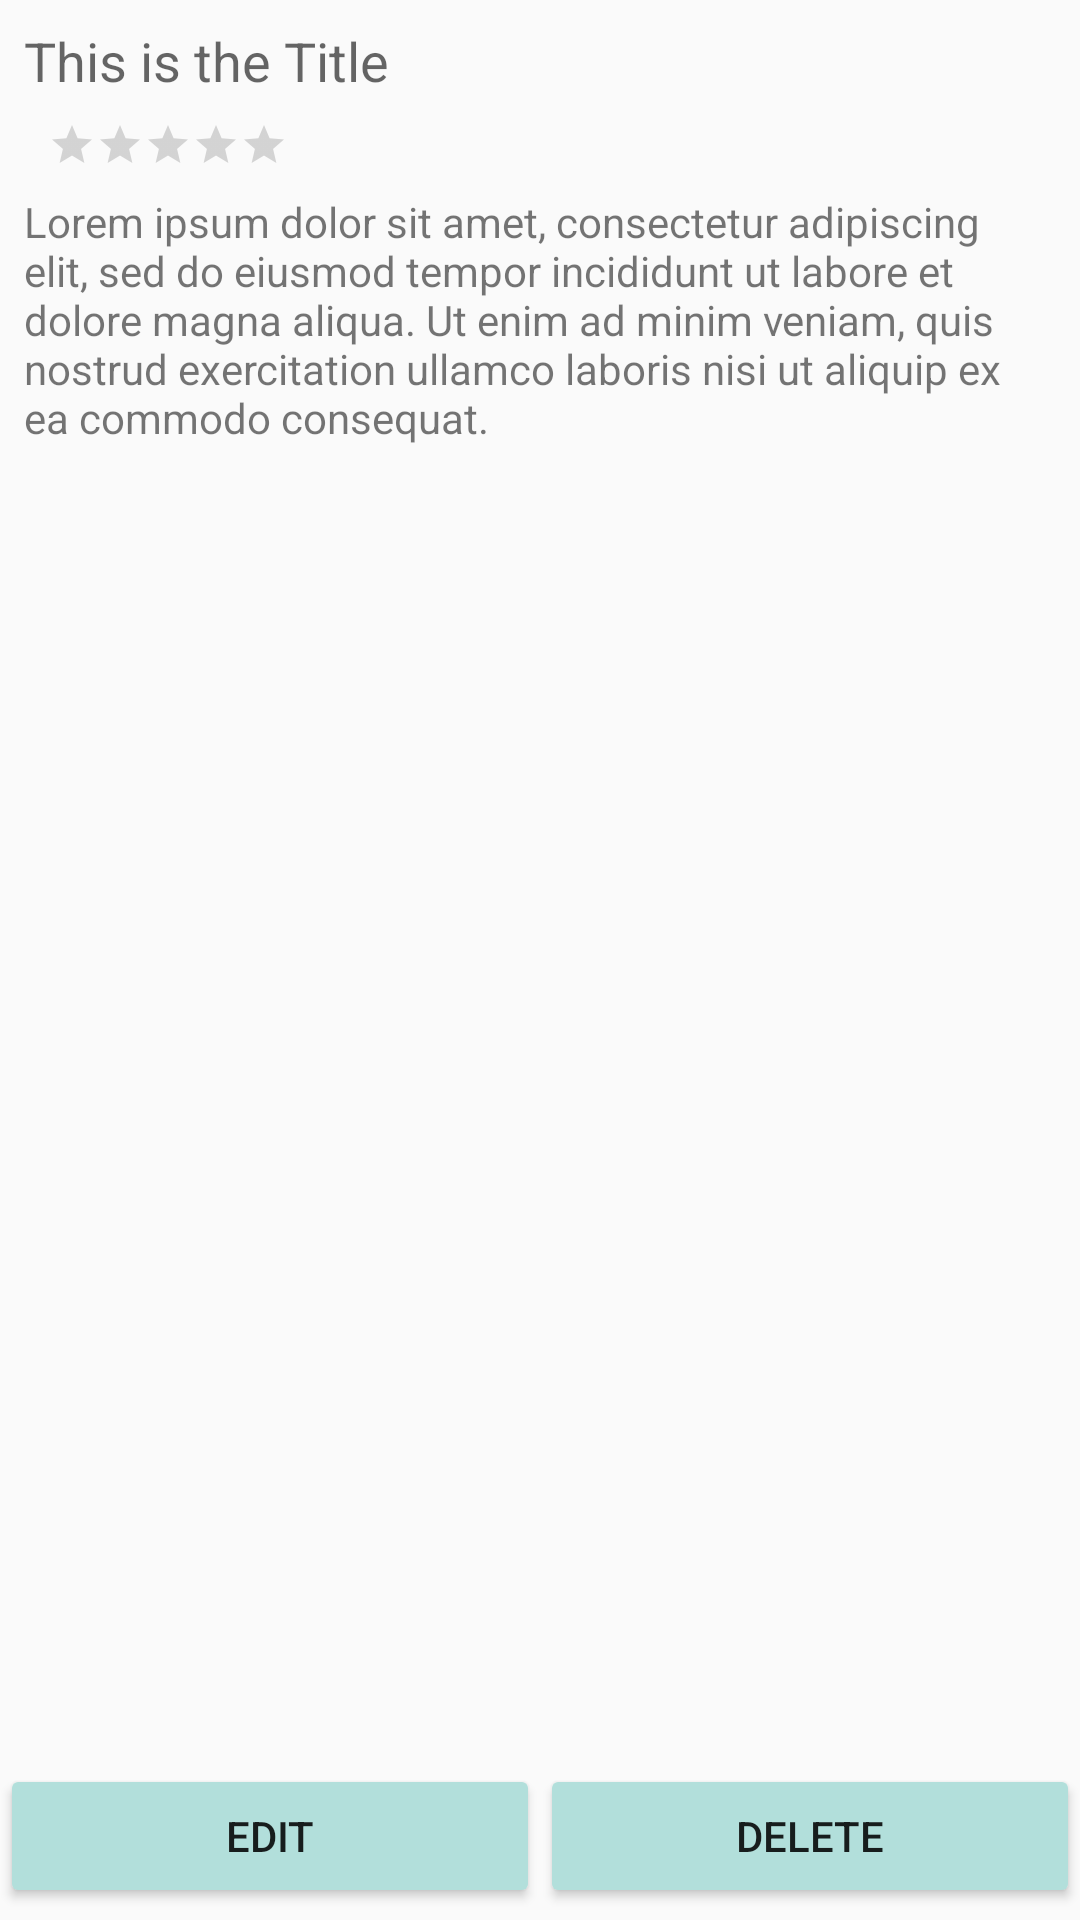

Reconstruct the res/layout file that produces this screen, plus the resources it refers to.
<!-- AndroidManifest.xml: application theme AppTheme -->
<!-- res/layout/activity_view_review.xml -->
<?xml version="1.0" encoding="utf-8"?>
<RelativeLayout xmlns:android="http://schemas.android.com/apk/res/android"
    xmlns:app="http://schemas.android.com/apk/res-auto"
    xmlns:tools="http://schemas.android.com/tools"
    android:layout_width="match_parent"
    android:layout_height="match_parent"
    tools:context=".ViewReviewActivity"
    android:layout_margin="8dp">

    <TextView
        android:id="@+id/text_view_review_title_view"
        android:layout_width="wrap_content"
        android:layout_height="wrap_content"
        android:layout_alignParentStart="true"
        android:ellipsize="end"
        android:maxLines="1"
        android:paddingStart="8dp"
        android:paddingEnd="8dp"
        android:paddingTop="8dp"
        android:text="@string/this_is_the_title"
        android:textAppearance="@style/TextAppearance.AppCompat.Medium"
        app:layout_constraintTop_toTopOf="parent" />

    <RatingBar
        android:id="@+id/ratingBarReview"
        style="?android:attr/ratingBarStyleSmall"
        android:layout_width="wrap_content"
        android:layout_height="wrap_content"
        android:layout_below="@+id/text_view_review_title_view"
        android:layout_alignParentStart="true"
        android:layout_marginStart="16dp"
        android:layout_marginTop="8dp"
        android:layout_marginEnd="8dp"
        android:numStars="5"
        android:stepSize="1"
        app:layout_constraintEnd_toEndOf="parent"
        app:layout_constraintStart_toStartOf="parent"
        app:layout_constraintTop_toTopOf="parent" />

    <TextView
        android:id="@+id/text_view_review_body_view"
        android:layout_width="wrap_content"
        android:layout_height="wrap_content"
        android:layout_marginTop="8dp"
        android:layout_marginStart="8dp"
        android:layout_marginEnd="8dp"
        android:text="@string/review_dummy"
        android:layout_below="@id/ratingBarReview"/>

    <LinearLayout
        android:id="@+id/layout_options"
        android:layout_width="match_parent"
        android:layout_height="wrap_content"
        android:layout_alignParentBottom="true"
        android:layout_marginBottom="4dp"
        android:orientation="horizontal">


        <Button
            android:id="@+id/button_edit_review"
            android:layout_width="wrap_content"
            android:layout_height="wrap_content"
            android:layout_weight="1"
            android:backgroundTint="@color/buttonTint"
            android:text="@string/edit_btn_txt" />

        <Button
            android:id="@+id/button_delete_review"
            android:layout_width="wrap_content"
            android:layout_height="wrap_content"
            android:layout_weight="1"
            android:backgroundTint="@color/buttonTint"
            android:text="@string/delete_btn_txt" />
    </LinearLayout>

</RelativeLayout>
<!-- resources referenced by this layout -->
<resources>
  <color name="buttonTint">#b2dfdb</color>
  <string name="delete_btn_txt">DELETE</string>
  <string name="edit_btn_txt">EDIT</string>
  <string name="review_dummy">
          Lorem ipsum dolor sit amet, consectetur adipiscing elit, sed do eiusmod tempor incididunt ut labore et dolore magna aliqua. Ut enim ad minim veniam, quis nostrud exercitation ullamco laboris nisi ut aliquip ex ea commodo consequat.
      </string>
  <string name="this_is_the_title">This is the Title</string>
  <style name="AppTheme" parent="Theme.AppCompat.Light.DarkActionBar">
          
          <item name="colorPrimary">@color/colorPrimary</item>
          <item name="colorPrimaryDark">@color/colorPrimaryDark</item>
          <item name="colorAccent">@color/colorAccent</item>
  
  
          
          <item name="android:dialogTheme">@style/MyDialogTheme</item>
          <item name="android:datePickerStyle">@style/MyDatePicker</item>
      </style>
  <color name="colorPrimary">#00ABEB</color>
  <color name="colorPrimaryDark">#007AC5</color>
  <color name="colorAccent">#FF6D00</color>
  <style name="MyDialogTheme" parent="android:Theme.Material.Dialog">
          <item name="android:datePickerStyle">@style/MyDatePicker</item>
      </style>
  <style name="MyDatePicker" parent="android:Widget.Material.DatePicker">
          <item name="android:datePickerMode">spinner</item>
      </style>
</resources>
